Run: headless pygame with SDL's dummy video driver; simulated clock (each Clock.tick advances the game by its frame time, no real sleeping); random seed 0; keys injected as events and as key.get_pressed() state; no mouse input.
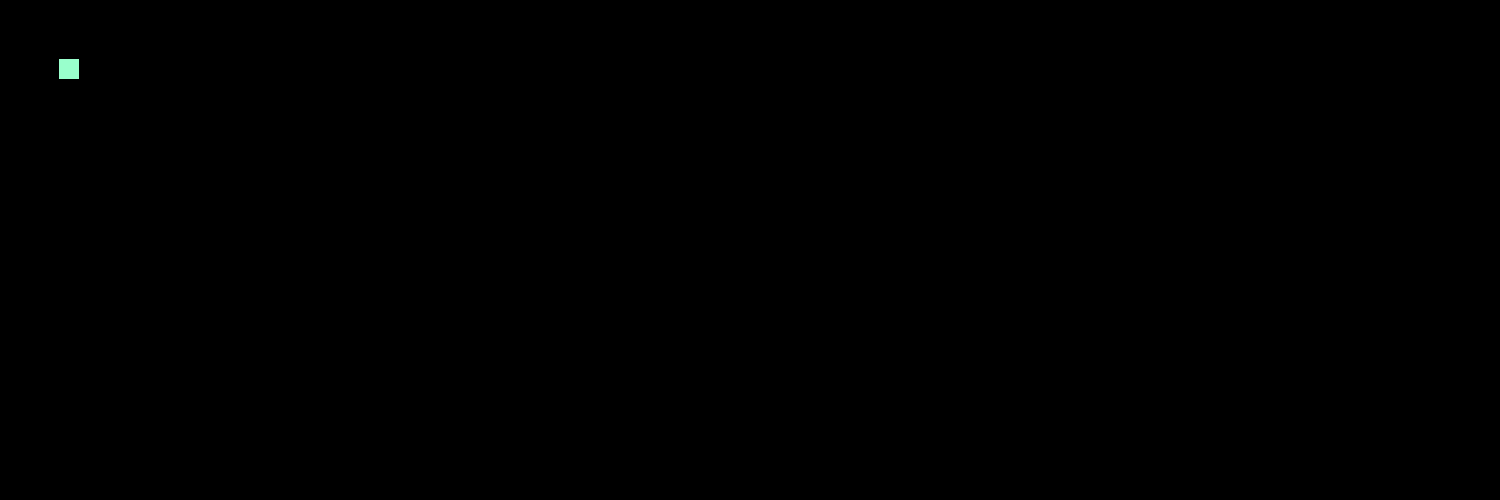
Frame 1 of 4 · flips 1–60 · no input
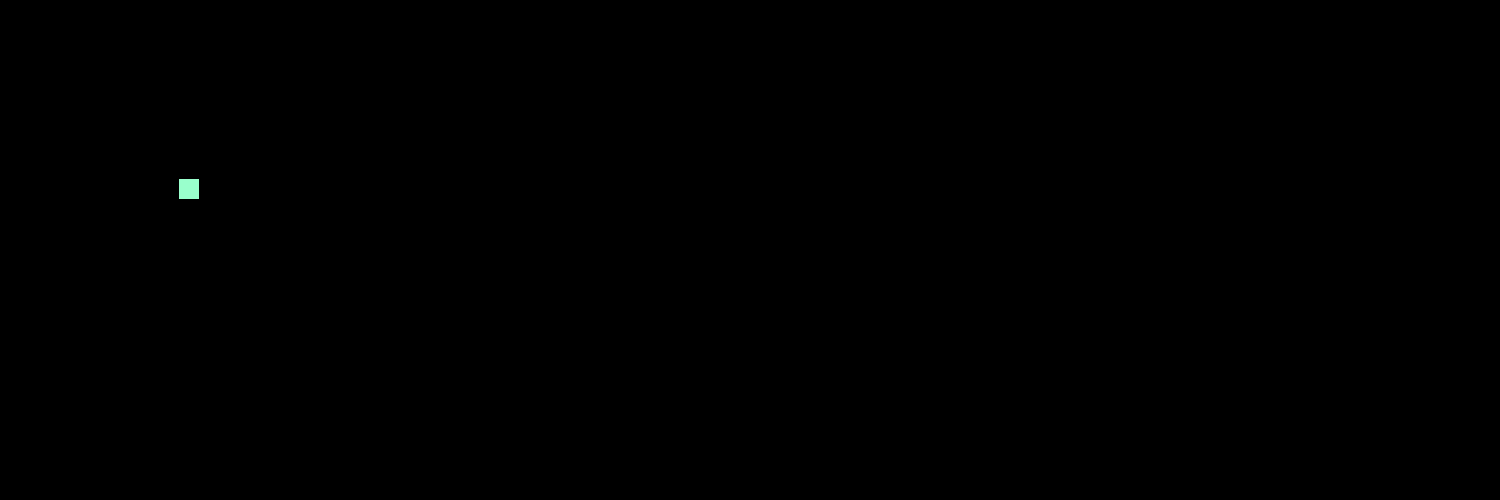
Frame 2 of 4 · flips 61–180 · tapped SPACE, RETURN · held RIGHT (→), D
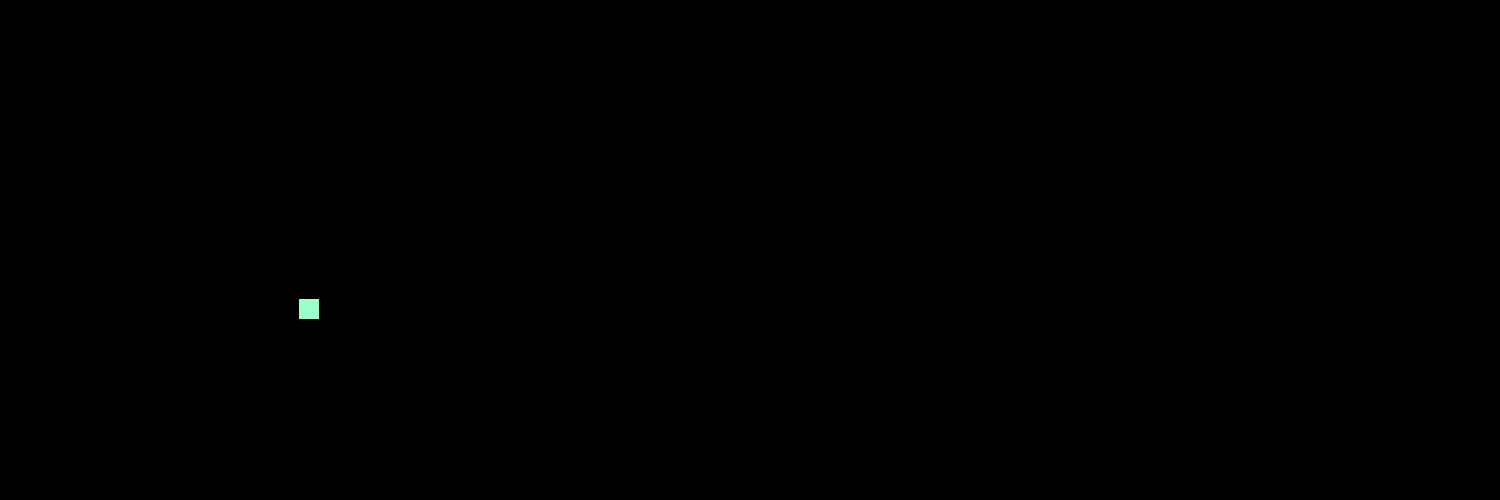
Frame 3 of 4 · flips 181–300 · held DOWN (↓), S
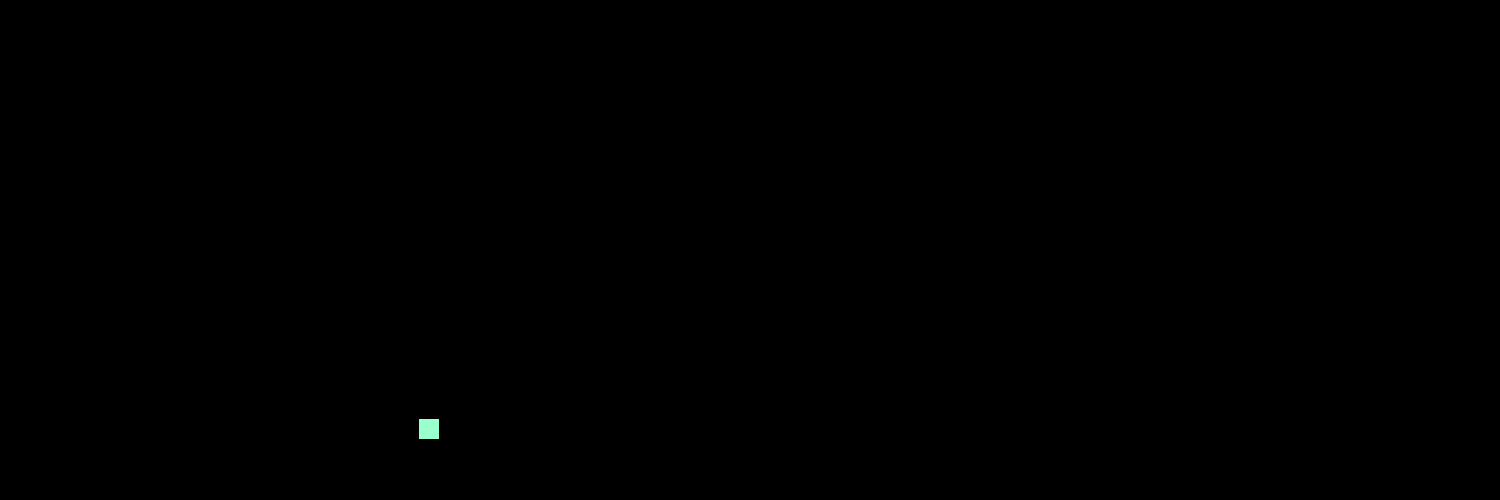
Frame 4 of 4 · flips 301–420 · held LEFT (←), A, UP (↑), W

The pygame program that drew these frames:

import pygame

pygame.init()
FPS = pygame.time.Clock()

# Вікно
HEIGHT = 500
WIDTH = 1500
main_display = pygame.display.set_mode((WIDTH, HEIGHT))


# Гравець
player_size = (20, 20)
player = pygame.Surface(player_size)
player.fill((153, 255, 204))
player_rect = player.get_rect()
player_speed = [1, 1]

        
# Основний цикл
playing = True
while playing:
    FPS.tick(60)
    for event in pygame.event.get():
        if event.type == pygame.QUIT:
            playing = False

    main_display.fill((0, 0, 0))
    
    main_display.blit(player, player_rect)

    player_rect = player_rect.move(player_speed)

    #Перевірки
    if player_rect.bottom >= HEIGHT:
        player_speed[1] = -1            
    if player_rect.top <= 0:
        player_speed[1] = 1   
    if player_rect.right >= WIDTH:
        player_speed[0] = -1          
    if player_rect.left <= 0:
        player_speed[0] = 1  

    pygame.display.flip()
        
